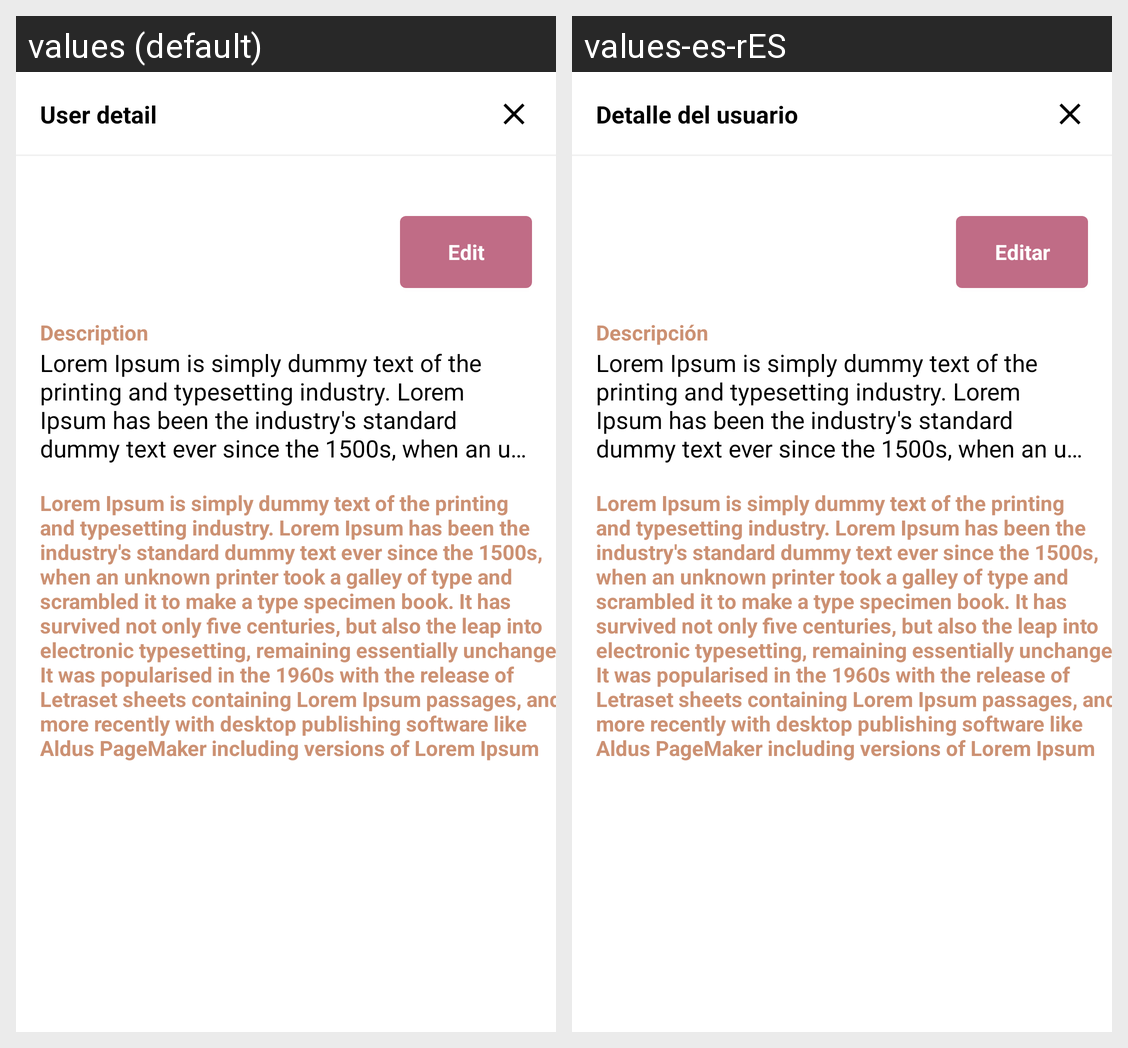

This grid shows one Android layout under two languages. Give, for every string resource on the screen, its name, the default text and each shown locale's text.
Android screen res/layout/fragment_user_detail.xml rendered under 2 locales, left to right: values (default), values-es-rES. Device: Nexus 5 (rendered at 1080×1920; each locale shown at half size, 540×960, under a caption strip naming it); theme Theme.StupidSimpleApp.
Strings drawn on this screen, with the default value and each locale's value (text and hints the layout hard-codes, and strings that could not be matched under every locale, appear in the picture but are not listed):

user_detail__title_screen
  values: User detail
  values-es-rES: Detalle del usuario

user_detail__example_description
  values: Description
  values-es-rES: Descripción

user_detail__example_string
  values: Lorem Ipsum is simply dummy text of the printing and typesetting industry. Lorem Ipsum has been the industry's standard dummy text ever since the 1500s, when an unknown printer took a galley of type and scrambled it to make a type specimen book. It has survived not only five centuries, but also the leap into electronic typesetting, remaining essentially unchanged. It was popularised in the 1960s …[clipped]
  values-es-rES: Lorem Ipsum is simply dummy text of the printing and typesetting industry. Lorem Ipsum has been the industry's standard dummy text ever since the 1500s, when an unknown printer took a galley of type and scrambled it to make a type specimen book. It has survived not only five centuries, but also the leap into electronic typesetting, remaining essentially unchanged. It was popularised in the 1960s …[clipped]  [not translated; the default value is used]

user_detail__edit_btn
  values: Edit
  values-es-rES: Editar
